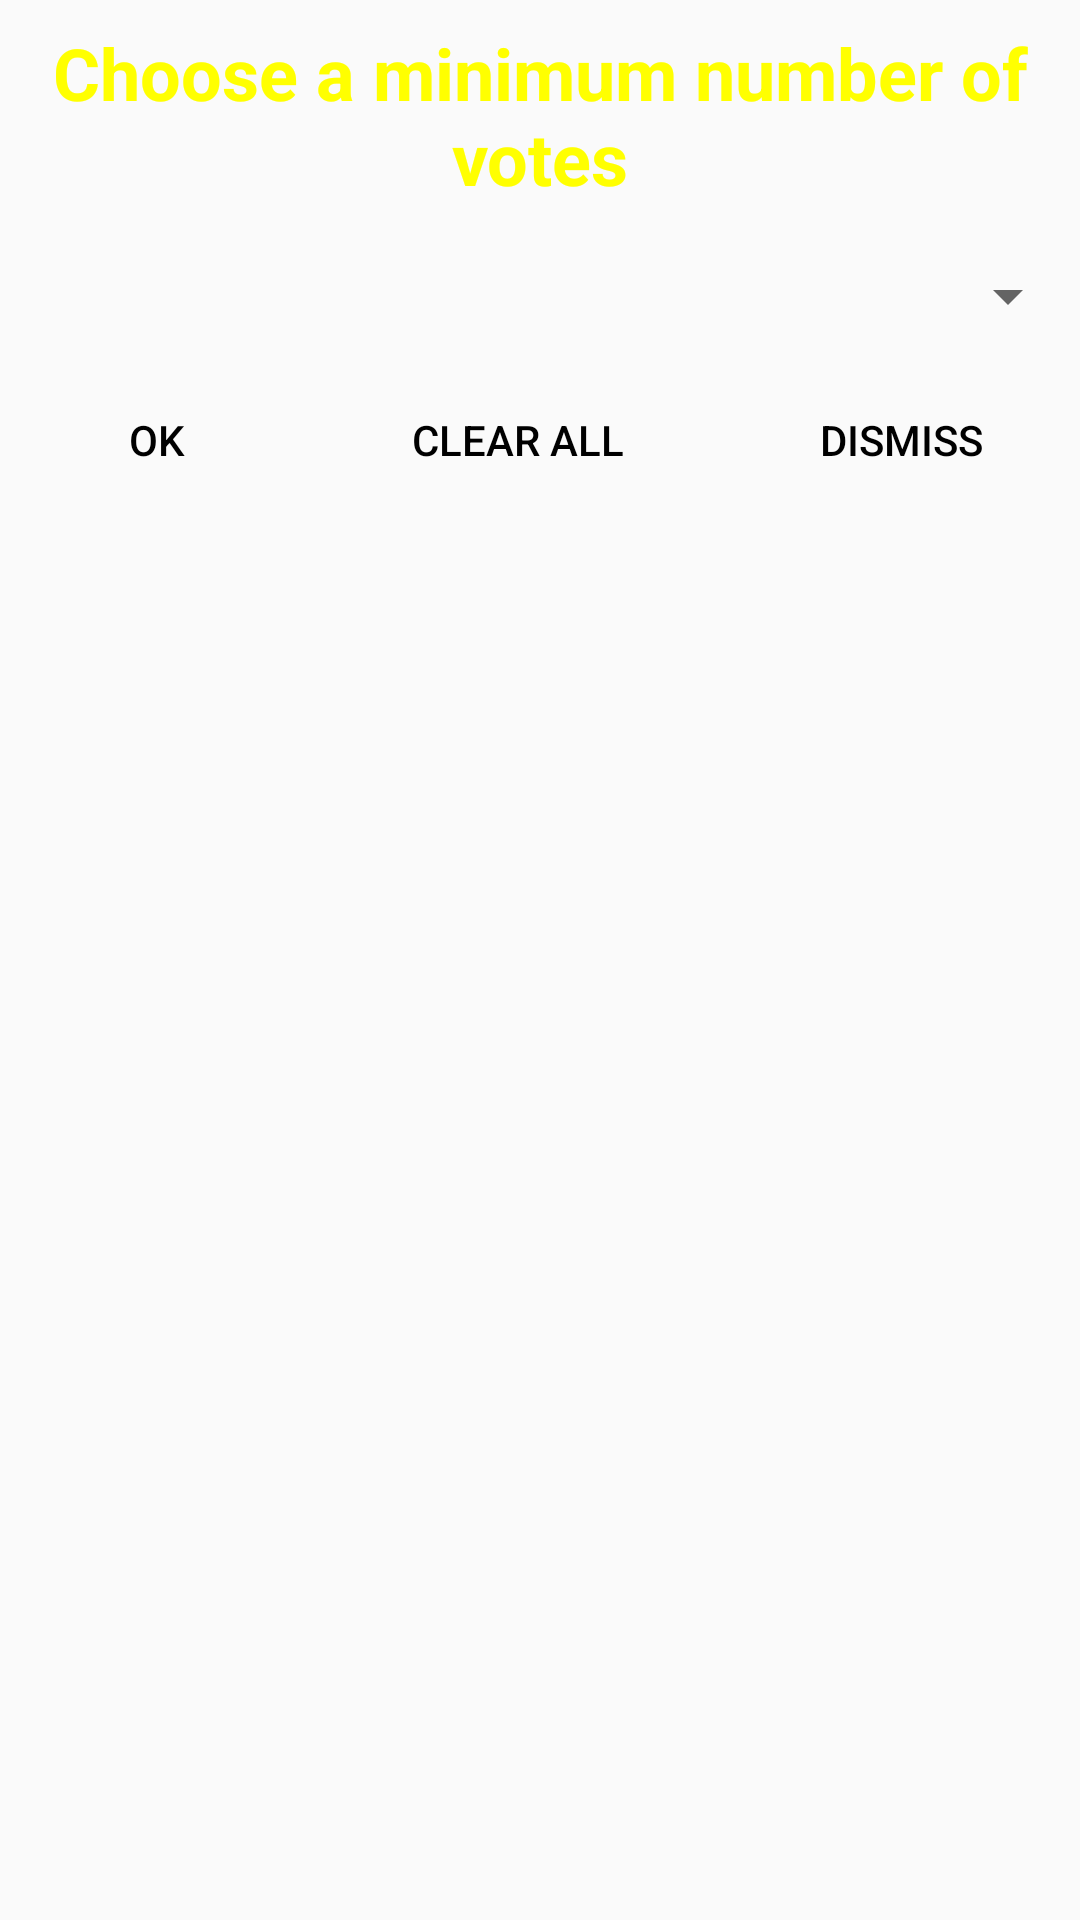

The Android layout XML behind this screen, and the referenced resources:
<!-- AndroidManifest.xml: application theme AppTheme -->
<!-- res/layout/min_num_rating_dialog.xml -->
<?xml version="1.0" encoding="utf-8"?>
<RelativeLayout
    xmlns:android="http://schemas.android.com/apk/res/android" android:layout_width="match_parent"
    android:layout_height="match_parent"
    android:background="@drawable/bg_gradieint">

    <TextView
        android:id="@+id/min_num_rating_text_view"
        android:layout_width="wrap_content"
        android:layout_height="wrap_content"
        android:text="@string/choose_a_minimum_number_of_votes_title"
        style="@style/MovieNightTitle"/>

    <Spinner
        android:id="@+id/number_of_ratings"
        android:layout_width="match_parent"
        android:layout_height="wrap_content"
        android:layout_alignParentStart="true"
        android:layout_below="@+id/min_num_rating_text_view"
        android:layout_marginTop="10dp"/>


    <LinearLayout
        android:layout_width="match_parent"
        android:layout_height="wrap_content"
        android:orientation="horizontal"
        android:layout_below="@id/number_of_ratings"
        android:layout_marginTop="12dp"
        >

        <Button
            android:id="@+id/num_rating_ok_button"
            android:layout_width="wrap_content"
            android:layout_height="wrap_content"
            android:layout_weight="1"
            android:text="@string/ok_button_text"
            style="?android:attr/buttonBarButtonStyle"
            android:textColor="@android:color/black"/>

        <Button
            android:id="@+id/num_rating_clear_all"
            android:layout_width="wrap_content"
            android:layout_height="wrap_content"
            android:layout_weight="1"
            android:text="@string/clear_all_button_text"
            style="?android:attr/buttonBarButtonStyle"
            android:textColor="@android:color/black"/>

        <Button
            android:id="@+id/num_rating_dismiss"
            android:layout_width="wrap_content"
            android:layout_height="wrap_content"
            android:layout_weight="1"
            android:text="@string/dismiss_button_text"
            style="?android:attr/buttonBarButtonStyle"
            android:textColor="@android:color/black"/>
    </LinearLayout>
</RelativeLayout>
<!-- resources referenced by this layout -->
<resources>
  <string name="choose_a_minimum_number_of_votes_title">Choose a minimum number of votes</string>
  <string name="clear_all_button_text">CLEAR ALL</string>
  <string name="dismiss_button_text">DISMISS</string>
  <string name="ok_button_text">OK</string>
  <style name="MovieNightTitle">
          <item name="android:textColor">@color/star</item>
          <item name="android:textSize">24sp</item>
          <item name="android:layout_alignParentTop">true</item>
          <item name="android:layout_centerHorizontal">true</item>
          <item name="android:textAlignment">center</item>
          <item name="android:padding">8dp</item>
          <item name="android:textStyle">bold</item>
      </style>
  <style name="AppTheme" parent="Theme.AppCompat.DayNight.NoActionBar">
          
          <item name="colorPrimary">@color/colorPrimary</item>
          <item name="colorPrimaryDark">@color/colorPrimaryDark</item>
          <item name="colorAccent">@color/colorAccent</item>
      </style>
  <color name="star">#ffff00</color>
  <color name="colorPrimary">#3F51B5</color>
  <color name="colorPrimaryDark">#303F9F</color>
  <color name="colorAccent">#ffa500</color>
</resources>
